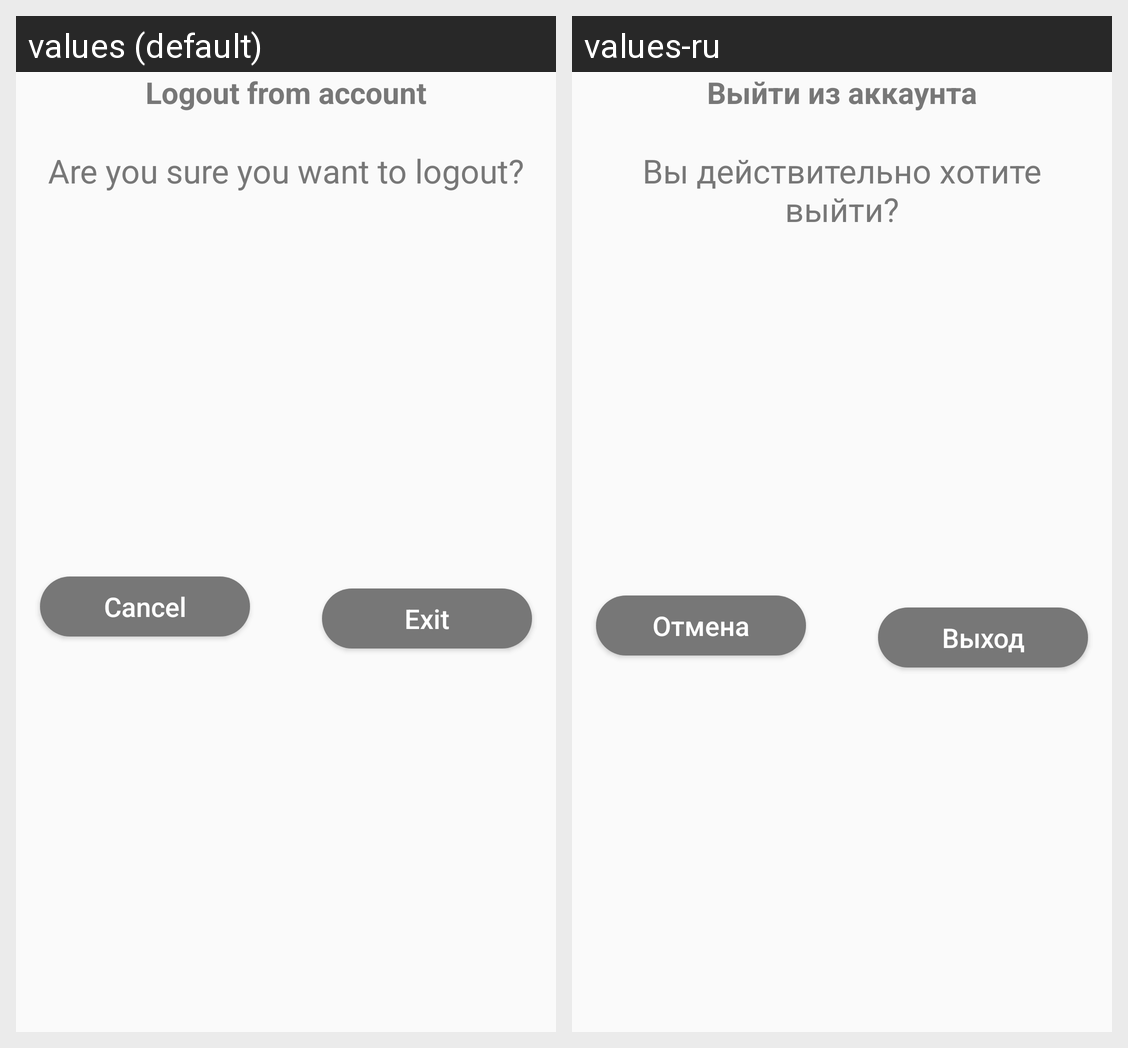

The Android screen above is rendered under two locales of the same app. Produce the string resources it draws, with the default and per-locale values.
Android screen res/layout/dialog_logout.xml rendered under 2 locales, left to right: values (default), values-ru. Device: Nexus 5 (rendered at 1080×1920; each locale shown at half size, 540×960, under a caption strip naming it); theme AppTheme.
Strings drawn on this screen, with the default value and each locale's value (text and hints the layout hard-codes, and strings that could not be matched under every locale, appear in the picture but are not listed):

profile_message_exit_title
  values: Logout from account
  values-ru: Выйти из аккаунта

profile_message_exit
  values: Are you sure you want to logout?
  values-ru: Вы действительно хотите выйти?

profile_message_exit_button
  values: Exit
  values-ru: Выход

profile_message_cancel_button
  values: Cancel
  values-ru: Отмена
